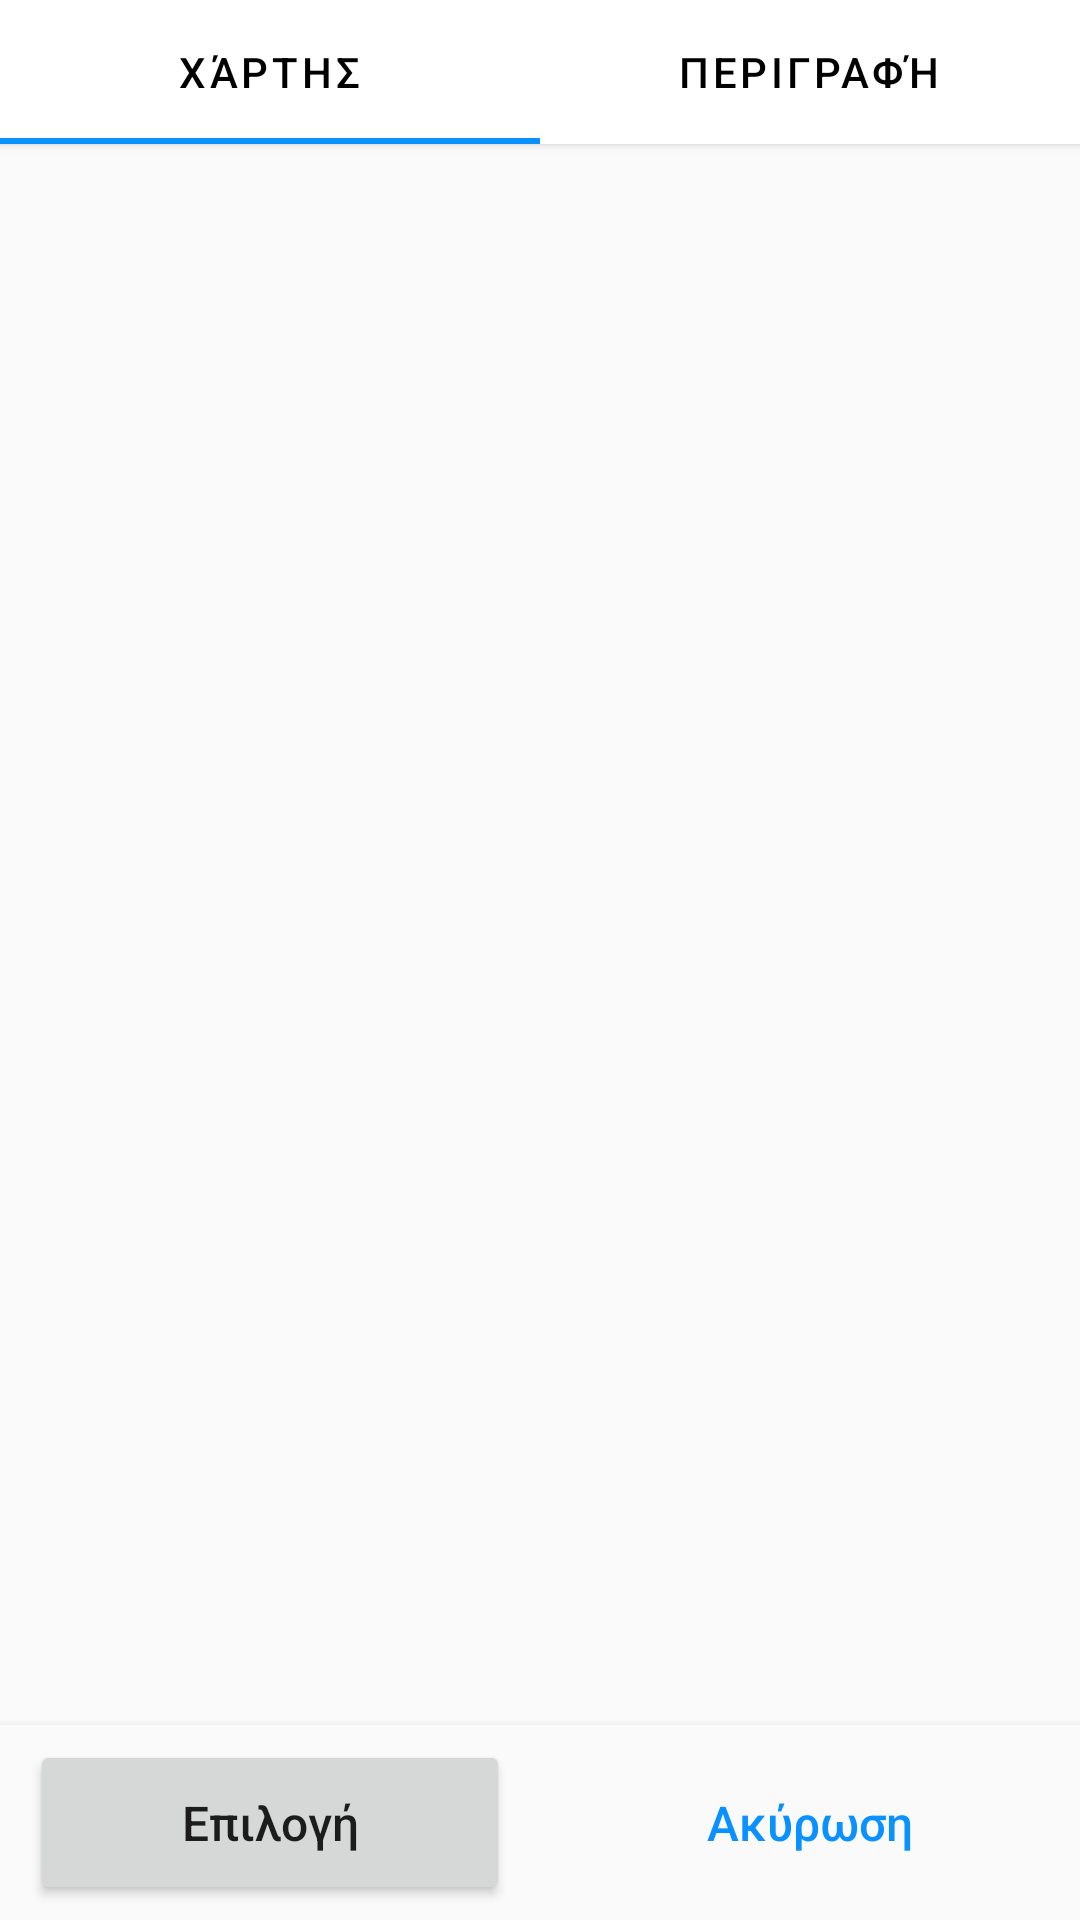

Write the Android layout XML for this screen, with the resource values it uses.
<!-- AndroidManifest.xml: activity theme Theme.Epaketo.ActionBar -->
<!-- res/layout/activity_item.xml -->
<?xml version="1.0" encoding="utf-8"?>
<androidx.constraintlayout.widget.ConstraintLayout xmlns:android="http://schemas.android.com/apk/res/android"
    xmlns:app="http://schemas.android.com/apk/res-auto"
    xmlns:tools="http://schemas.android.com/tools"
    android:layout_width="match_parent"
    android:layout_height="match_parent"
    tools:context=".ItemActivity"
    android:background="#fafafa">

    <com.google.android.material.tabs.TabLayout
        android:id="@+id/tabLayout2"
        android:layout_width="match_parent"
        android:layout_height="wrap_content"
        app:tabTextColor="@color/black"
        app:tabTextAppearance="@android:style/TextAppearance.Widget.TabWidget"
        app:layout_constraintBottom_toBottomOf="parent"
        app:layout_constraintEnd_toEndOf="parent"
        app:layout_constraintStart_toStartOf="parent"
        app:layout_constraintTop_toTopOf="parent"
        app:layout_constraintVertical_bias="0.0"
        android:elevation="2dp">

        <com.google.android.material.tabs.TabItem
            android:layout_width="wrap_content"
            android:layout_height="wrap_content"
            android:text="Χάρτης"
            android:background="#fafafa"/>

        <com.google.android.material.tabs.TabItem
            android:layout_width="wrap_content"
            android:layout_height="wrap_content"
            android:text="Περιγραφή"
            android:background="#fafafa"/>

    </com.google.android.material.tabs.TabLayout>

    <androidx.viewpager.widget.ViewPager
        android:id="@+id/viewPager"
        android:layout_width="0dp"
        android:layout_height="0dp"
        app:layout_constraintBottom_toTopOf="@+id/linear_id"
        app:layout_constraintEnd_toEndOf="parent"
        app:layout_constraintStart_toStartOf="parent"
        app:layout_constraintTop_toBottomOf="@+id/tabLayout2" >

    </androidx.viewpager.widget.ViewPager>


    <LinearLayout
        android:id="@+id/linear_id"
        android:layout_width="match_parent"
        android:layout_height="65dp"
        android:background="#fafafa"
        android:elevation="5dp"
        android:gravity="center|center_horizontal"
        android:orientation="horizontal"
        android:weightSum="2"
        app:layout_constraintBottom_toBottomOf="parent"
        app:layout_constraintEnd_toEndOf="parent"
        app:layout_constraintStart_toStartOf="parent"
        app:layout_constraintTop_toTopOf="parent"
        app:layout_constraintVertical_bias="1.0">

        <LinearLayout
            android:layout_width="match_parent"
            android:layout_height="match_parent"
            android:layout_weight="1"
            android:gravity="center"
            android:orientation="vertical">

            <Button
                android:id="@+id/button4"
                android:layout_width="160dp"
                android:layout_height="55dp"
                android:layout_gravity="center|center_horizontal"
                android:onClick="epiloghFun"
                android:text="Επιλογή"
                android:textAllCaps="false"
                android:textSize="16sp"
                app:layout_constraintBottom_toBottomOf="parent"
                app:layout_constraintEnd_toEndOf="@+id/view"
                app:layout_constraintHorizontal_bias="0.92"
                app:layout_constraintStart_toStartOf="parent"
                app:layout_constraintTop_toTopOf="parent"
                app:layout_constraintVertical_bias="0.9925" />
        </LinearLayout>

        <LinearLayout
            android:layout_width="match_parent"
            android:layout_height="match_parent"
            android:layout_weight="1"
            android:gravity="center"
            android:orientation="vertical">

            <Button
                android:id="@+id/button3"
                android:layout_width="160dp"
                android:layout_height="45dp"
                android:layout_gravity="center|center_horizontal"
                android:background="@drawable/button_border_sh_blue"
                android:clickable="true"
                android:focusable="true"
                android:foreground="?attr/selectableItemBackground"
                android:onClick="akyrwshFun"
                android:text="Ακύρωση"
                android:textAllCaps="false"
                android:textColor="@color/blue_sh"
                android:textSize="16sp"
                app:backgroundTint="@color/blue_sh"
                app:layout_constraintBottom_toBottomOf="parent"
                app:layout_constraintEnd_toEndOf="parent"
                app:layout_constraintHorizontal_bias="0.08"
                app:layout_constraintStart_toStartOf="parent"
                app:layout_constraintTop_toTopOf="parent"
                app:layout_constraintVertical_bias="0.9925" />
        </LinearLayout>

    </LinearLayout>



</androidx.constraintlayout.widget.ConstraintLayout>
<!-- resources referenced by this layout -->
<resources>
  <color name="black">#FF000000</color>
  <color name="blue_sh">#0991ff</color>
  <style name="Theme.Epaketo.ActionBar" parent="Theme.MaterialComponents.Light.DarkActionBar">
          
          <item name="colorPrimary">@color/blue_sh</item>
          
          <item name="colorPrimaryVariant">@color/blue_sh</item>
          <item name="colorOnPrimary">@color/white</item>
          
          <item name="colorSecondary">@color/teal_200</item>
          <item name="colorSecondaryVariant">@color/teal_700</item>
          <item name="colorOnSecondary">@color/black</item>
          
          <item name="android:statusBarColor" tools:targetApi="l">?attr/colorPrimaryVariant</item>
          
          <item name="actionMenuTextColor">@color/white</item>
      </style>
  <color name="white">#FFFFFFFF</color>
  <color name="teal_200">#FF03DAC5</color>
  <color name="teal_700">#FF018786</color>
</resources>
